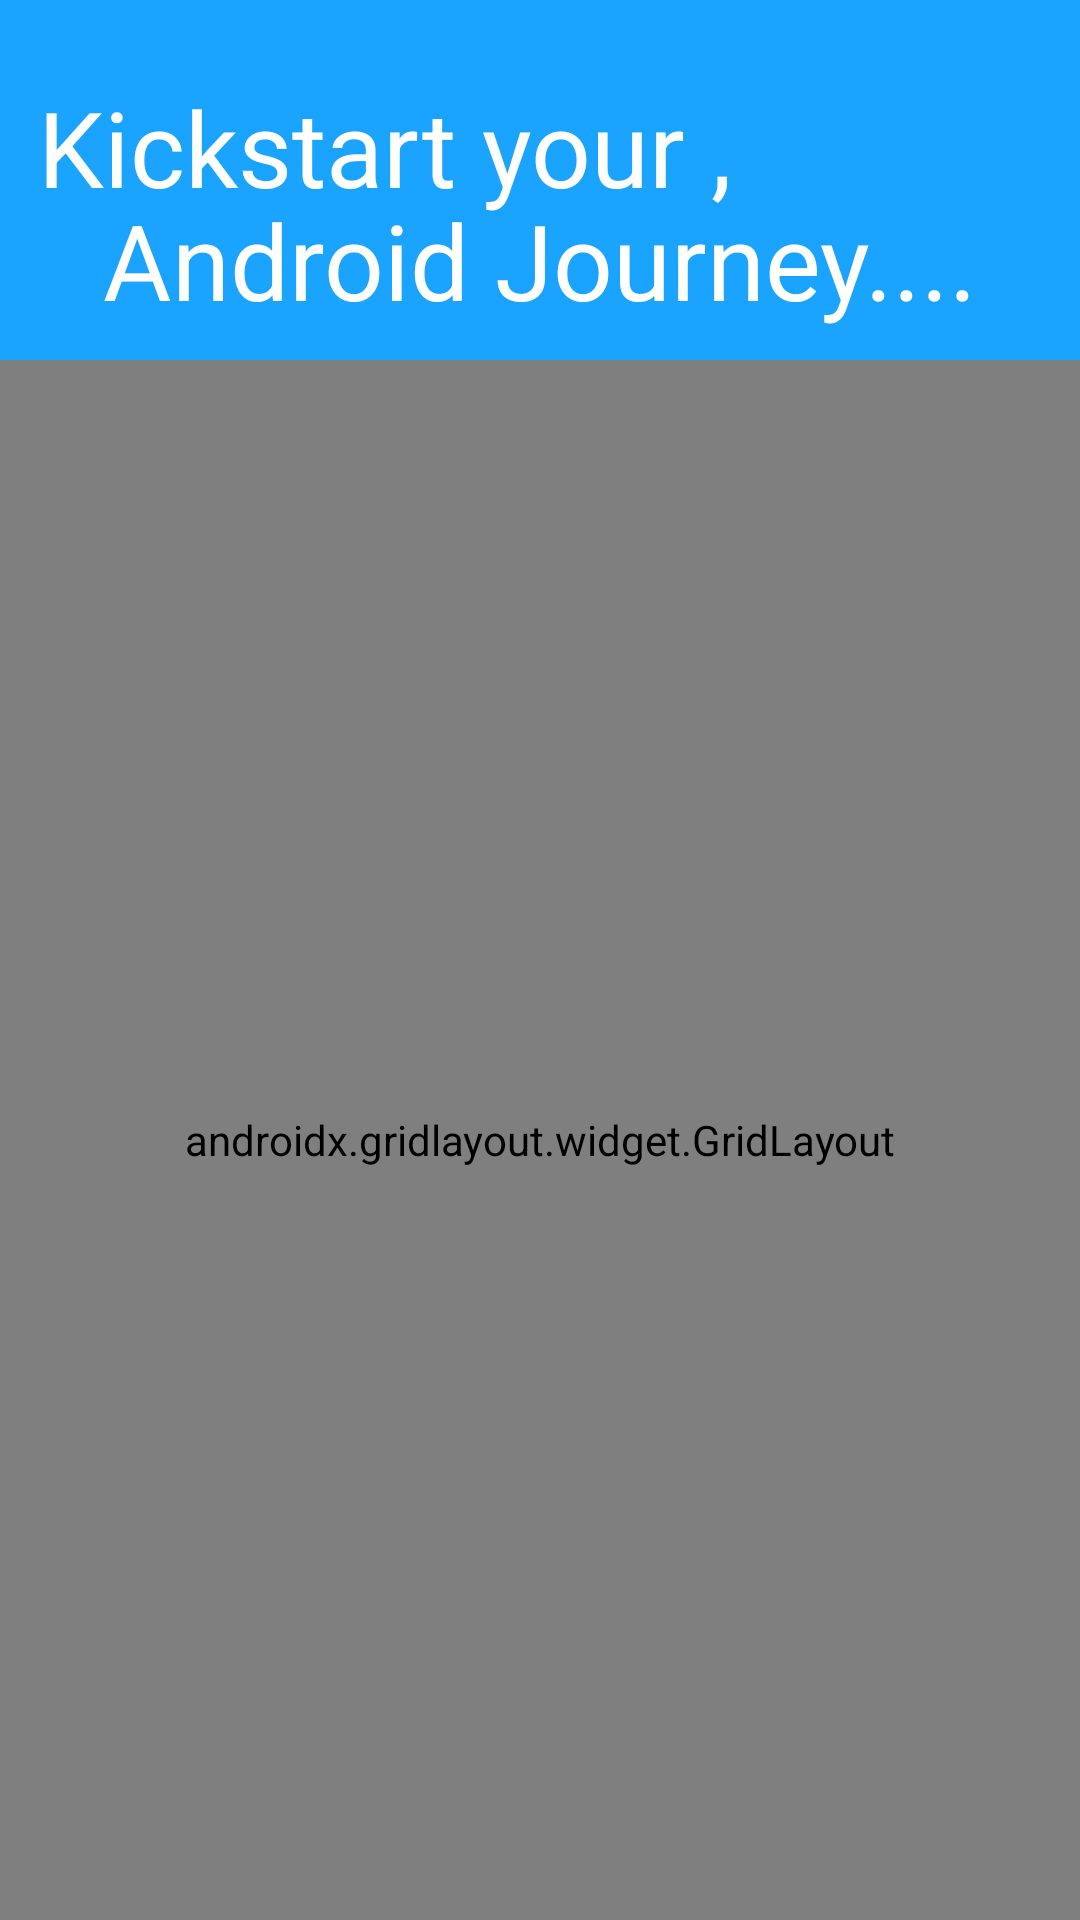

This screen was rendered from an Android layout file. Write that file and the resources it references.
<!-- AndroidManifest.xml: application theme Theme.AndroidHelp -->
<!-- res/layout/activity_sections.xml -->
<?xml version="1.0" encoding="utf-8"?>
<androidx.constraintlayout.widget.ConstraintLayout xmlns:android="http://schemas.android.com/apk/res/android"
    xmlns:app="http://schemas.android.com/apk/res-auto"
    xmlns:tools="http://schemas.android.com/tools"
    android:layout_width="match_parent"
    android:layout_height="match_parent"
    android:background="@drawable/wavebg"
    tools:context=".sections">


    <TextView
        android:id="@+id/textView7"
        android:layout_width="wrap_content"
        android:layout_height="wrap_content"
        android:text="Android Journey...."
        android:textColor="@color/white"
        android:textSize="35sp"
        app:layout_constraintBottom_toBottomOf="parent"
        app:layout_constraintEnd_toEndOf="parent"
        app:layout_constraintStart_toStartOf="parent"
        app:layout_constraintTop_toTopOf="parent"
        app:layout_constraintVertical_bias="0.107" />

    <TextView
        android:id="@+id/textView6"
        android:layout_width="wrap_content"
        android:layout_height="wrap_content"
        android:text="Kickstart your ,"
        android:textColor="@color/white"
        android:textSize="35sp"
        app:layout_constraintBottom_toBottomOf="@+id/gridLayout2"
        app:layout_constraintEnd_toEndOf="parent"
        app:layout_constraintHorizontal_bias="0.098"
        app:layout_constraintStart_toStartOf="parent"
        app:layout_constraintTop_toTopOf="parent"
        app:layout_constraintVertical_bias="0.043" />

    <androidx.gridlayout.widget.GridLayout
        android:id="@+id/gridLayout2"
        android:layout_width="match_parent"
        android:layout_height="match_parent"
        android:layout_marginTop="120dp"
        app:columnCount="2"
        app:layout_constraintBottom_toBottomOf="parent"
        app:layout_constraintEnd_toEndOf="parent"
        app:layout_constraintHorizontal_bias="1.0"
        app:layout_constraintStart_toStartOf="parent"
        app:layout_constraintTop_toTopOf="parent"
        app:layout_constraintVertical_bias="1.0"
        app:rowCount="3">


        <androidx.cardview.widget.CardView
            android:layout_width="0dp"
            android:layout_height="0dp"
            android:layout_margin="8dp"
            android:elevation="8dp"
            app:cardCornerRadius="8dp"
            app:layout_column="0"
            app:layout_columnWeight="1"

            app:layout_row="0"
            app:layout_rowWeight="1">


            <LinearLayout
                android:layout_width="match_parent"
                android:layout_height="match_parent"
                android:orientation="vertical">

                <ImageView
                    android:id="@+id/imageView6"
                    android:layout_width="100dp"
                    android:layout_height="100dp"
                    android:layout_gravity="center|center_vertical"
                    android:layout_marginTop="38dp"
                    android:padding="3dp"
                    app:srcCompat="@drawable/videolectures" >

                </ImageView>

                <TextView
                    android:layout_width="wrap_content"
                    android:layout_height="wrap_content"
                    android:layout_gravity="center"
                    android:layout_marginTop="8dp"
                    android:text="Video Lectures"
                    android:textColor="@color/purple"
                    android:textSize="18sp"
                    android:textStyle="bold"></TextView>

            </LinearLayout>
        </androidx.cardview.widget.CardView>

        <androidx.cardview.widget.CardView
            android:layout_width="0dp"
            android:layout_height="0dp"
            android:layout_margin="8dp"
            android:elevation="8dp"
            app:cardCornerRadius="8dp"
            app:layout_columnWeight="1"
            app:layout_rowWeight="1"


            >

            <LinearLayout
                android:layout_width="match_parent"
                android:layout_height="match_parent"
                android:orientation="vertical">

                <ImageView
                    android:id="@+id/img2"
                    android:layout_width="100dp"
                    android:layout_height="100dp"
                    android:layout_gravity="center|center_vertical"
                    android:layout_marginTop="38dp"
                    android:padding="3dp"
                    app:srcCompat="@drawable/projectideas"></ImageView>

                <TextView
                    android:layout_width="wrap_content"
                    android:layout_height="wrap_content"
                    android:layout_gravity="center"
                    android:layout_marginTop="8dp"
                    android:text="Project Ideas"
                    android:textColor="@color/purple"
                    android:textSize="18sp"
                    android:textStyle="bold"></TextView>

            </LinearLayout>

        </androidx.cardview.widget.CardView>

        <androidx.cardview.widget.CardView
            android:layout_width="0dp"
            android:layout_height="0dp"
            android:layout_margin="8dp"
            android:elevation="8dp"
            app:cardCornerRadius="8dp"
            app:layout_columnWeight="1"
            app:layout_rowWeight="1"


            >

            <LinearLayout
                android:layout_width="match_parent"
                android:layout_height="match_parent"
                android:orientation="vertical">

                <ImageView
                    android:id="@+id/img3"
                    android:layout_width="100dp"
                    android:layout_height="100dp"
                    android:layout_gravity="center|center_vertical"
                    android:layout_marginTop="38dp"
                    android:padding="3dp"
                    app:srcCompat="@drawable/syllabuss" />

                <TextView
                    android:layout_width="wrap_content"
                    android:layout_height="wrap_content"
                    android:layout_gravity="center"
                    android:layout_marginTop="8dp"
                    android:layout_marginBottom="4dp"
                    android:text="Topics to start with"
                    android:textColor="@color/purple"
                    android:textSize="18sp"
                    android:textStyle="bold"></TextView>

            </LinearLayout>

        </androidx.cardview.widget.CardView>

        <androidx.cardview.widget.CardView
            android:layout_width="0dp"
            android:layout_height="0dp"
            android:layout_margin="8dp"
            android:elevation="8dp"
            app:cardCornerRadius="8dp"
            app:layout_columnWeight="1"
            app:layout_rowWeight="1"


            >

            <LinearLayout
                android:layout_width="match_parent"
                android:layout_height="match_parent"
                android:orientation="vertical"
                android:onClick="pdfsearchh"
                >

                <ImageView
                    android:id="@+id/img4"
                    android:layout_width="100dp"
                    android:onClick="notesupload"
                    android:layout_height="100dp"
                    android:layout_gravity="center|center_vertical"
                    android:layout_marginTop="38dp"
                    android:padding="3dp"
                    app:srcCompat="@drawable/img" />

                <TextView
                    android:layout_width="wrap_content"
                    android:layout_height="wrap_content"
                    android:layout_gravity="center"
                    android:layout_marginTop="7dp"
                    android:layout_marginBottom="3dp"
                    android:text="Notes (Upload or download)"
                    android:textAlignment="center"
                    android:textColor="@color/purple"
                    android:textSize="16sp"
                    android:textStyle="bold"></TextView>

            </LinearLayout>

        </androidx.cardview.widget.CardView>

        <androidx.cardview.widget.CardView
            android:layout_width="0dp"
            android:layout_height="0dp"
            android:layout_margin="8dp"
            android:elevation="8dp"
            app:cardCornerRadius="8dp"
            app:layout_columnWeight="1"
            app:layout_rowWeight="1"


            >

            <LinearLayout
                android:layout_width="match_parent"
                android:layout_height="match_parent"
                android:orientation="vertical">

                <ImageView
                    android:id="@+id/img5"
                    android:layout_width="100dp"
                    android:layout_height="100dp"
                    android:layout_gravity="center|center_vertical"
                    android:layout_marginTop="38dp"
                    android:padding="3dp"
                    app:srcCompat="@drawable/chatbot" />

                <TextView
                    android:layout_width="wrap_content"
                    android:layout_height="wrap_content"
                    android:layout_gravity="center"
                    android:layout_marginTop="8dp"
                    android:text="Ask GPT?"
                    android:textColor="@color/purple"
                    android:textSize="18sp"
                    android:textStyle="bold"></TextView>

            </LinearLayout>

        </androidx.cardview.widget.CardView>

        <androidx.cardview.widget.CardView
            android:layout_width="0dp"
            android:layout_height="0dp"
            android:layout_margin="8dp"
            android:elevation="8dp"
            app:cardCornerRadius="8dp"
            app:layout_columnWeight="1"
            app:layout_rowWeight="1"


            >

            <LinearLayout
                android:layout_width="match_parent"
                android:layout_height="match_parent"
                android:orientation="vertical">

                <ImageView
                    android:id="@+id/img6"
                    android:layout_width="100dp"
                    android:layout_height="100dp"
                    android:layout_gravity="center|center_vertical"
                    android:layout_marginTop="38dp"
                    android:padding="3dp"
                    app:srcCompat="@drawable/logout" />

                <TextView
                    android:layout_width="wrap_content"
                    android:layout_height="wrap_content"
                    android:layout_gravity="center"
                    android:layout_marginTop="8dp"
                    android:text="Logout"
                    android:textColor="@color/purple"
                    android:textSize="18sp"
                    android:textStyle="bold"></TextView>

            </LinearLayout>

        </androidx.cardview.widget.CardView>

    </androidx.gridlayout.widget.GridLayout>
</androidx.constraintlayout.widget.ConstraintLayout>
<!-- resources referenced by this layout -->
<resources>
  <color name="purple">#2EAAE3</color>
  <color name="white">#FFFFFFFF</color>
  <!-- drawable img: png bitmap (drawable, 240166 bytes) -->
  <!-- drawable projectideas: jpg bitmap (drawable, 9720 bytes) -->
  <!-- drawable syllabuss: jpg bitmap (drawable, 43635 bytes) -->
  <!-- drawable videolectures: webp bitmap (drawable, 15062 bytes) -->
  <!-- drawable wavebg (drawable) -->
  <vector xmlns:android="http://schemas.android.com/apk/res/android"
      android:width="1200dp"
      android:height="150dp"
      android:viewportWidth="760"
      android:viewportHeight="635">
    <path
        android:pathData="M0,160L30,165.3C60,171 120,181 180,165.3C240,149 300,107 360,128C420,149 480,235 540,229.3C600,224 660,128 720,128C780,128 840,224 900,266.7C960,309 1020,299 1080,256C1140,213 1200,139 1260,101.3C1320,64 1380,64 1410,64L1440,64L1440,0L1410,0C1380,0 1320,0 1260,0C1200,0 1140,0 1080,0C1020,0 960,0 900,0C840,0 780,0 720,0C660,0 600,0 540,0C480,0 420,0 360,0C300,0 240,0 180,0C120,0 60,0 30,0L0,0Z"
        android:fillColor="#0099ff"
        android:fillAlpha="0.9"/>
  </vector>
  <style name="Theme.AndroidHelp" parent="Theme.AppCompat.Light.NoActionBar">
          
          <item name="colorPrimary">@color/purple_500</item>
          <item name="colorPrimaryVariant">@color/purple_700</item>
          <item name="colorOnPrimary">@color/white</item>
          
          <item name="colorSecondary">@color/teal_200</item>
          <item name="colorSecondaryVariant">@color/teal_700</item>
          <item name="colorOnSecondary">@color/black</item>
          
          <item name="android:statusBarColor">?attr/colorPrimaryVariant</item>
          
      </style>
  <color name="purple_500">#FF6200EE</color>
  <color name="purple_700">#FF3700B3</color>
  <color name="teal_200">#FF03DAC5</color>
  <color name="teal_700">#FF018786</color>
  <color name="black">#FF000000</color>
</resources>
